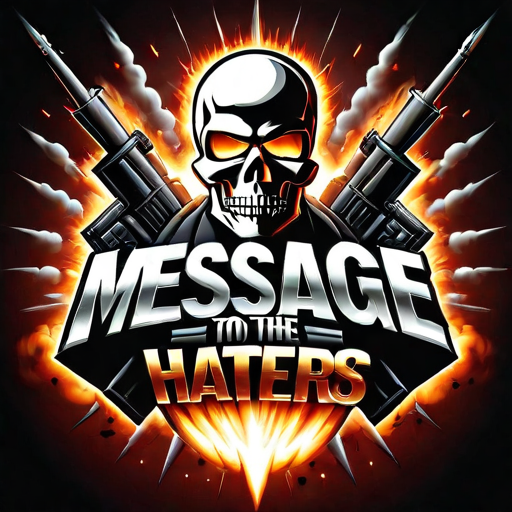
Generation parameters embedded in this image by InvokeAI (PNG metadata text chunk, JSON):
{"app_version":"3.3.0post1","generation_mode":"sdxl_txt2img","positive_prompt":"('MESSAGE TO THE HATERS' text logo: 1.2), metal, smoke, explosions, bio weapons, nuke, weapons of mass destruction, tyrant, dictator","negative_prompt":"(deformed iris, deformed pupils, semi-realistic, cgi, 3d, render, sketch, cartoon, drawing, anime), text, cropped, out of frame, worst quality, low quality, jpeg artifacts, ugly, duplicate, morbid, mutilated, extra fingers, mutated hands, poorly drawn hands, poorly drawn face, mutation, deformed, blurry, dehydrated, bad anatomy, bad proportions, extra limbs, cloned face, disfigured, gross proportions, malformed limbs, missing arms, missing legs, extra arms, extra legs, fused fingers, too many fingers, long neck","width":512,"height":512,"seed":3621128800,"rand_device":"cuda","cfg_scale":7.0,"steps":25,"scheduler":"dpmpp_2m_sde_k","model":{"model_name":"protovisionXLHighFidelity3D_release0630Bakedvae","base_model":"sdxl","model_type":"main"},"controlnets":[],"ipAdapters":[],"t2iAdapters":[],"loras":[{"lora":{"model_name":"Harrlogos_v2.0","base_model":"sdxl"},"weight":1.0}],"positive_style_prompt":"","negative_style_prompt":""}